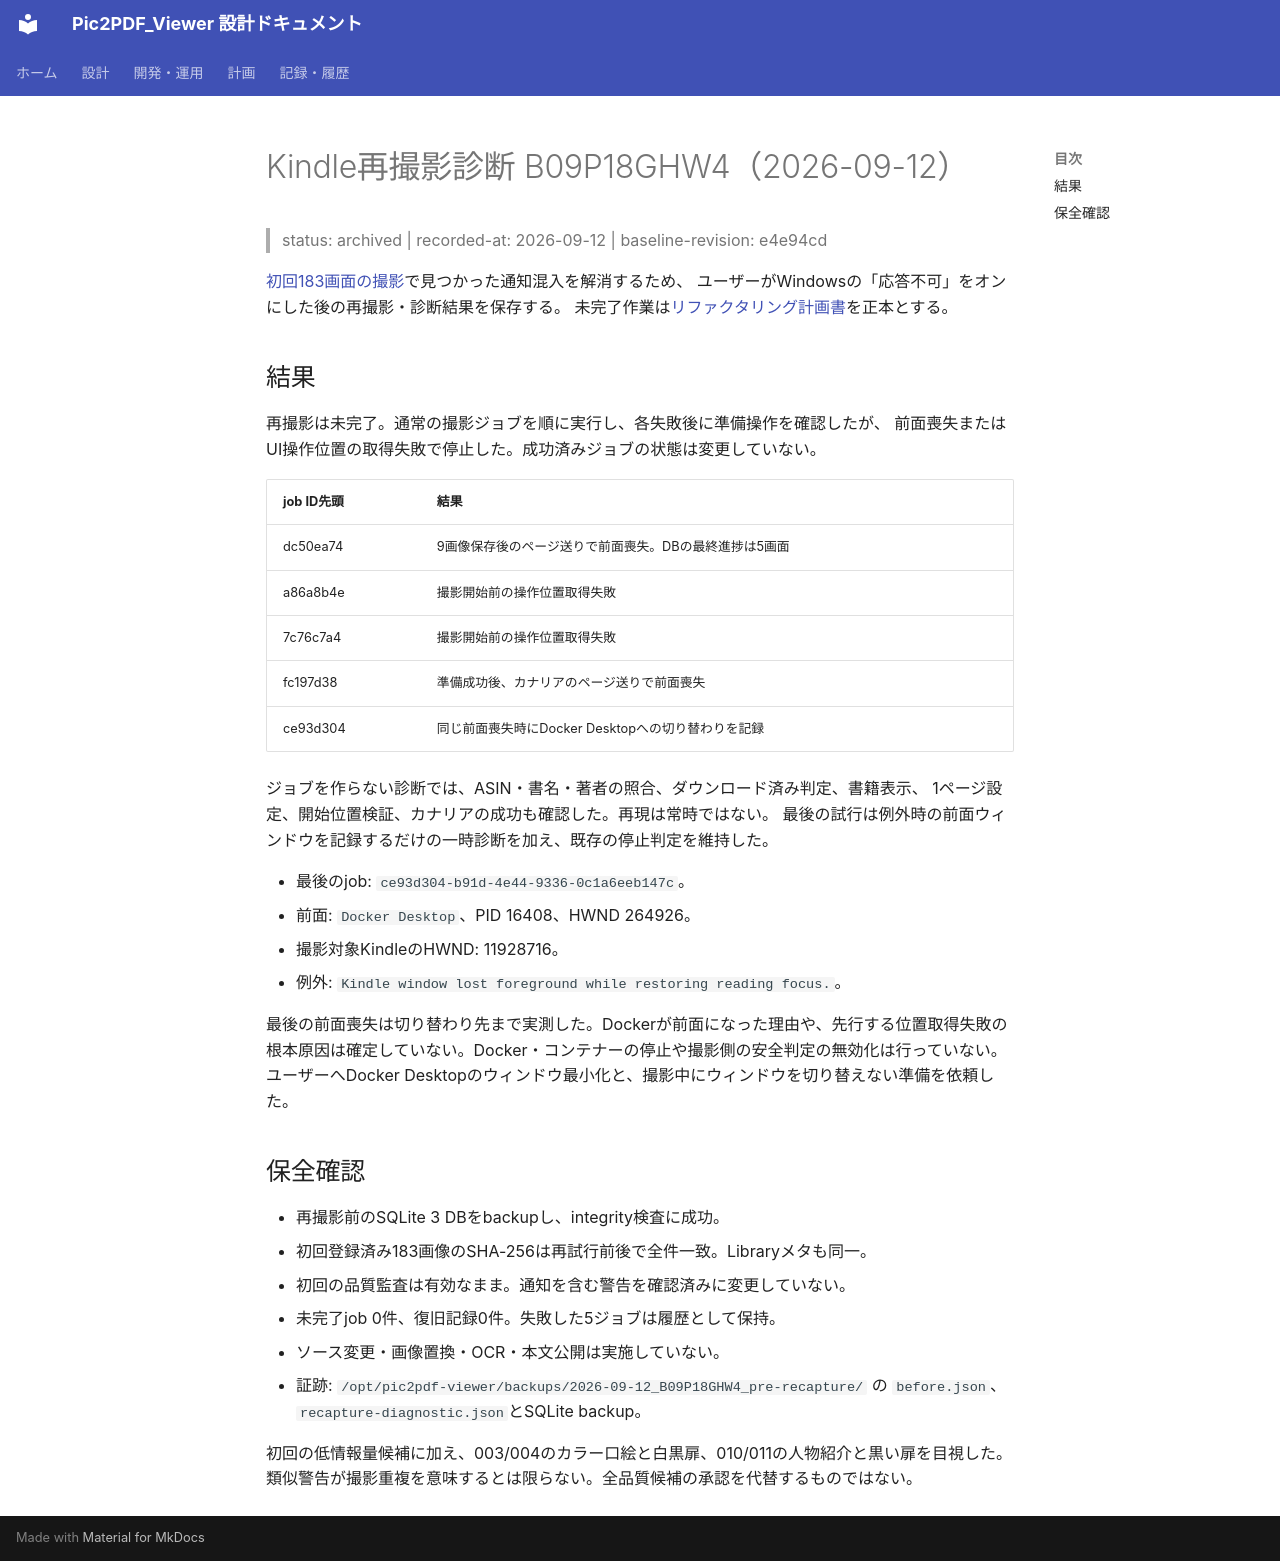

repository: kkmmyr/Pic2PDF_Viewer · page: archive/検証/Kindle再撮影診断_B09P18GHW4_2026-09-12.html · generator: mkdocs

# Kindle再撮影診断 B09P18GHW4（2026-09-12）

> status: archived | recorded-at: 2026-09-12 | baseline-revision: e4e94cd

[初回183画面の撮影](Kindle実撮影_B09P18GHW4_2026-09-12.md)で見つかった通知混入を解消するため、
ユーザーがWindowsの「応答不可」をオンにした後の再撮影・診断結果を保存する。
未完了作業は[リファクタリング計画書](../../log/計画/リファクタリング計画書.md)を正本とする。

## 結果

再撮影は未完了。通常の撮影ジョブを順に実行し、各失敗後に準備操作を確認したが、
前面喪失またはUI操作位置の取得失敗で停止した。成功済みジョブの状態は変更していない。

| job ID先頭 | 結果 |
|---|---|
| dc50ea74 | 9画像保存後のページ送りで前面喪失。DBの最終進捗は5画面 |
| a86a8b4e | 撮影開始前の操作位置取得失敗 |
| 7c76c7a4 | 撮影開始前の操作位置取得失敗 |
| fc197d38 | 準備成功後、カナリアのページ送りで前面喪失 |
| ce93d304 | 同じ前面喪失時にDocker Desktopへの切り替わりを記録 |

ジョブを作らない診断では、ASIN・書名・著者の照合、ダウンロード済み判定、書籍表示、
1ページ設定、開始位置検証、カナリアの成功も確認した。再現は常時ではない。
最後の試行は例外時の前面ウィンドウを記録するだけの一時診断を加え、既存の停止判定を維持した。

- 最後のjob: `ce93d304-b91d-4e44-9336-0c1a6eeb147c`。
- 前面: `Docker Desktop`、PID 16408、HWND 264926。
- 撮影対象KindleのHWND: 11928716。
- 例外: `Kindle window lost foreground while restoring reading focus.`。

最後の前面喪失は切り替わり先まで実測した。Dockerが前面になった理由や、先行する位置取得失敗の
根本原因は確定していない。Docker・コンテナーの停止や撮影側の安全判定の無効化は行っていない。
ユーザーへDocker Desktopのウィンドウ最小化と、撮影中にウィンドウを切り替えない準備を依頼した。

## 保全確認

- 再撮影前のSQLite 3 DBをbackupし、integrity検査に成功。
- 初回登録済み183画像のSHA-256は再試行前後で全件一致。Libraryメタも同一。
- 初回の品質監査は有効なまま。通知を含む警告を確認済みに変更していない。
- 未完了job 0件、復旧記録0件。失敗した5ジョブは履歴として保持。
- ソース変更・画像置換・OCR・本文公開は実施していない。
- 証跡: `/opt/pic2pdf-viewer/backups/2026-09-12_B09P18GHW4_pre-recapture/` の
  `before.json`、`recapture-diagnostic.json`とSQLite backup。

初回の低情報量候補に加え、003/004のカラー口絵と白黒扉、010/011の人物紹介と黒い扉を目視した。
類似警告が撮影重複を意味するとは限らない。全品質候補の承認を代替するものではない。
